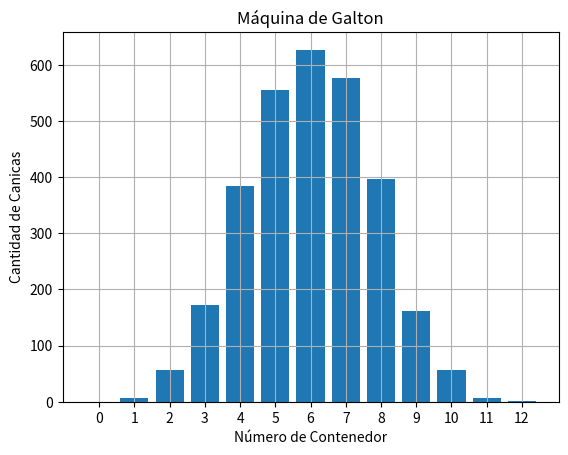

The matplotlib source for this figure:
import random as rdm #Importamos la función Random, con la finalidad de generar o manipular números aleatorios, así como seleccionar elementos de listas, y le asignaremos el alias de rmd.
import matplotlib.pyplot as pplt #Importamos pyplot, que es una libreria de la biblioteca de matplotlib, con la finalidad para crear gráficos y añadir elementos a ellos, como líneas, imágenes o textos y le asignaremos el alias de pplt.

# Aquí creamos la función para simular la máquina de Galton y contar la cantidad de canicas que tendremos en cada contenedor.
def maquina_galton(numero_canicas, numero_niveles):
    # Creamos una lista llamada "contenedores", que representa la cantidad de canicas en cada contenedor, en este caso iniciamos con CERO.
    contenedores = [0] * (numero_niveles + 1)

    # Creamos el ciclo para simular el recorrido de cada una de las canicas.
    for i in range(numero_canicas):
        # Asignamos la posición de la primer canica en el primero contenedor en este caso lo asignamos en el nivel 0.
        posicion = 0
        
        # Definimos el ciclo para determinar el recorrido vertical de la canica, si cae a la derecha, baja un nivel.
        for nivel in range(numero_niveles):
            lado = rdm.choice(["Izq", "Der"])  # Definimos la asignación de escoger aleatoriamente si cae a la izquierda o a la derecha.
            if lado == "Der":
                posicion += 1  # Nuevamente asignamos que si cae a la derecha, baja un nivel.
        
        # Incrementar el contador del contenedor correspondiente a la posición final de la canica.
        contenedores[posicion] += 1
    
    return contenedores

# Aquí creamos la función para graficar el histograma que muestra la cantidad de canicas en cada contenedor.
def graf_maqgalton(datos):
    numero_contenedores = len(datos)
    x = list(range(numero_contenedores))
    pplt.bar(x, datos) #Aquí realizamos la creacion del histograma para la simulacion de la maquina de galton.
    pplt.xlabel("Número de Contenedor") #Asignamos la etiqueta del Número de contenedores.
    pplt.ylabel("Cantidad de Canicas")#Asignamos la etiqueta de la cantidad de canicas.
    pplt.title("Máquina de Galton")#Asignamos la etiqueta de la Máquina de Galton.
    pplt.xticks(x) # Numera contenedores del 0 al 12.
    pplt.grid(True)  # Mostrar una cuadrícula en el fondo del gráfico.
    pplt.show()

# Aquí configuramos la Máquina de Galton para que realice la simulación de 3000 canicas con 12 contenedores.
numero_canicas = 3000
numero_niveles = 12

# Aquí se realiza la simulación de la máquina de Galton y obtenemos los resultados.
resultados = maquina_galton(numero_canicas, numero_niveles)

# Aquí mandamos llamar la grafica del histograma con los resultados obtenidos.
graf_maqgalton(resultados)

# Creado por el Ing. Antonio Figueroa Castro
